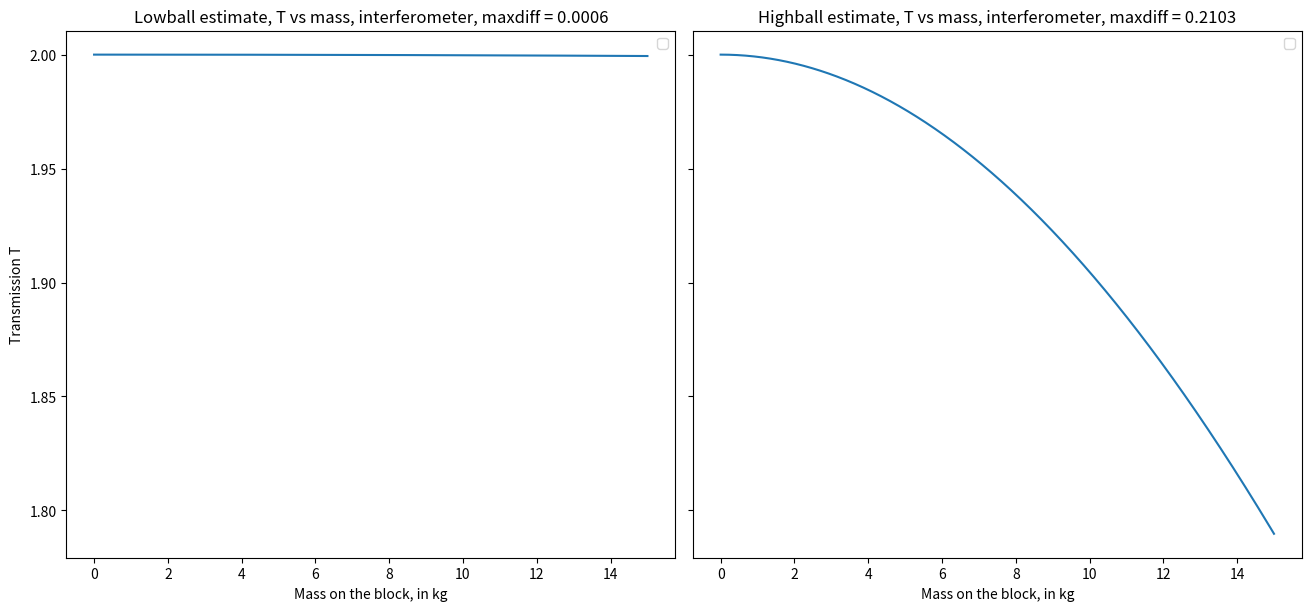

Recreate this plot in Python.
import numpy as np
import matplotlib.pyplot as plt 

wavelength       = 700 * 10**(-9)          # The laser wavelength
biref_thickness  = 0.1                     # The birefringent block length
index_refraction = 1.49
blockArea        = 0.01                  # The area of the face to which stress is applied
idenitity_matrix = np.array([[1,0],[0,1]]) # 2x2 idenitity matrix
C_upper          = 1.0*10**(-10)           # Upper estimate for C
C_lower          = 5.3*10**(-12)           # Lower estimate for C
mass_max         = 15                     # Maximum mass to put on the block
g                = 9.81                    # Gravitational acceleration

auto_compute_system = lambda n: 1+np.cos((2*np.pi*biref_thickness/wavelength)*(index_refraction-1))*np.cos(np.pi*biref_thickness*n/wavelength)

# Get figure and axis objects
fig, ax = plt.subplots(ncols = 2, nrows = 1, sharey=True, constrained_layout=True)
fig.set_size_inches((13,6))

# Loop over some systems
index_refr_lower = np.linspace(0, C_lower*(mass_max*g)/(blockArea),1000)
index_refr_upper = np.linspace(0, C_upper*(mass_max*g)/(blockArea),1000)

# LOWBALL ESTIMATE
transmission_lower           = np.empty_like(index_refr_lower)

# Get the transmission for each angle and index
for i in range(len(index_refr_lower)):
    transmission_lower[i]=auto_compute_system(index_refr_lower[i])

# For each angle, plot the transmission against the mass placed on top of the PMMA block
ax[0].plot(index_refr_lower*(blockArea)/(C_lower*g), transmission_lower)

# Refine the figure
ax[0].set_title (f"Lowball estimate, T vs mass, interferometer, maxdiff = {round(max(list(transmission_lower))-min(list(transmission_lower)),4)}")
ax[0].set_ylabel("Transmission T")
ax[0].set_xlabel("Mass on the block, in kg")
ax[0].legend()

# HIGHBALL ESTIMATE
transmission_upper           = np.empty_like(index_refr_upper)

# Get the transmission for each angle and index
for i in range(len(index_refr_upper)):
    transmission_upper[i]=auto_compute_system(index_refr_upper[i])

# For each angle, plot the transmission against the mass placed on top of the PMMA block
ax[1].plot(index_refr_upper*(blockArea)/(C_upper*g), transmission_upper)

# Refine the figure
ax[1].set_title(f"Highball estimate, T vs mass, interferometer, maxdiff = {round(max(list(transmission_upper))-min(list(transmission_upper)),4)}")
ax[1].set_xlabel("Mass on the block, in kg")
ax[1].legend()

plt.show()
